Dataset: Augmented_Preprocessed_Dataset (GitHub, Prothomaa/Ensemble-of-deep-learning-models-for-eye-disease-classification). Classes: diabetic retinopathy, glaucoma, healthy, macular scar, myopia.

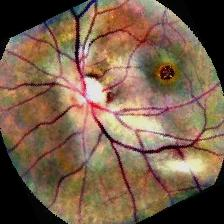
Label: macular scar

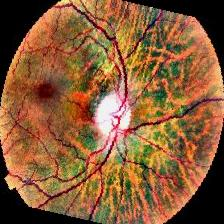
Label: myopia

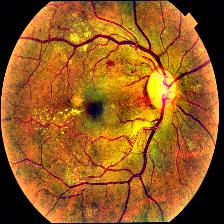
Label: diabetic retinopathy

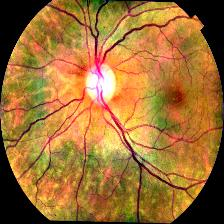
Label: glaucoma

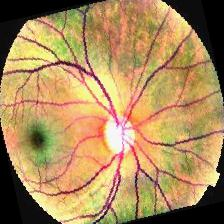
Label: healthy

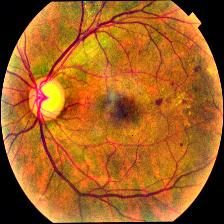
Label: glaucoma
